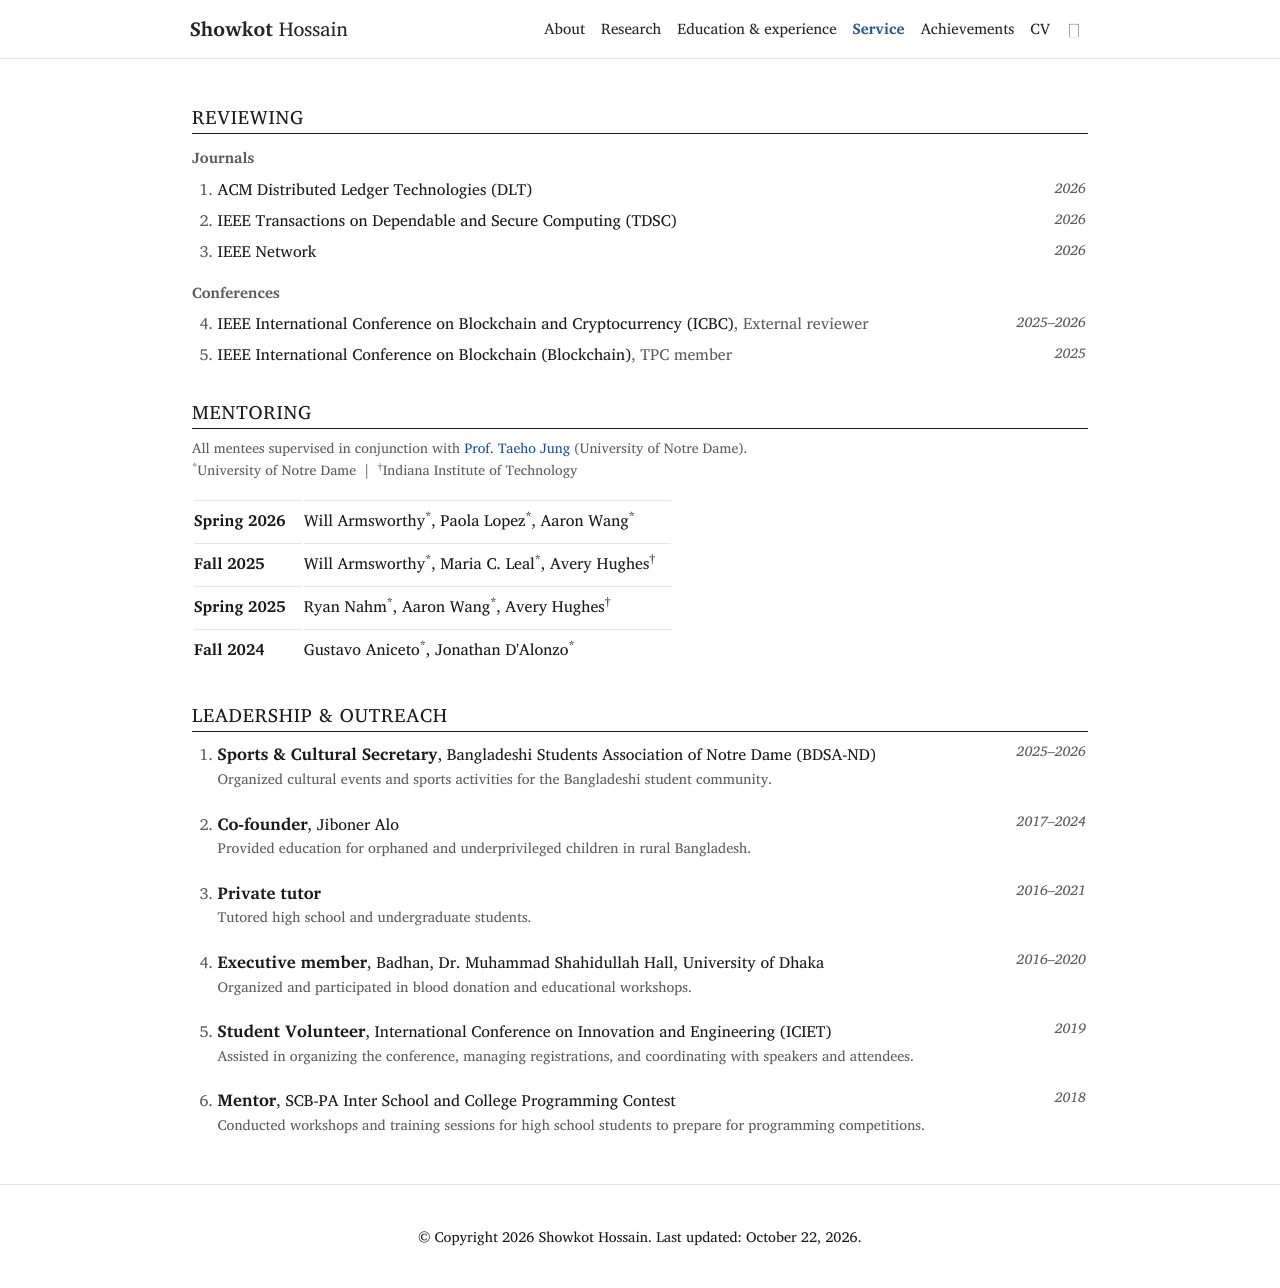

repository: showkoth/showkoth.github.io · page: services/index.html · generator: jekyll

---
layout: page
permalink: /services/
title: Service # kept for the nav label and browser tab; the header itself is hidden below
nav: true
nav_order: 3
---

{% comment %}
Rendered from the Volunteer section of \_data/cv.yml, the same file that feeds
the CV page and the RenderCV PDF, so there is only one copy of these facts.
`category: community` entries group under their own heading. The page layout's
title/description header is a theme file and cannot be overridden here
(see test/style_contract.js), so it is hidden instead.
{% endcomment %}

<style>
  .post-header {
    display: none;
  }

  /* Air between sections so entries group under their heading. */
  .post article h2 {
    margin-top: 2rem;
  }

  /* Cap the measure, as on the education & experience page. */
  .post article {
    max-width: 56rem;
    margin-inline: auto;
  }

  /* Role after a venue name (TPC member, external reviewer). */
  .entry-role {
    color: var(--global-text-color-light);
  }

  /* Journals / Conferences labels inside the Reviewing section. */
  .entry-group {
    font-size: 0.95rem;
    font-weight: 600;
    color: var(--global-text-color-light);
    margin: 0.75rem 0 0.4rem;
  }

  /* Mentoring: one row per term, term column fixed and bold. */
  .mentoring-note {
    color: var(--global-text-color-light);
    font-size: 0.875rem;
  }

  .mentoring tr {
    border-bottom: 1px solid var(--global-divider-color);
  }

  .mentoring th {
    white-space: nowrap;
    padding: 0.4rem 1.5rem 0.4rem 0;
    font-weight: 600;
  }

  .mentoring td {
    padding: 0.4rem 0;
  }
</style>

{% assign sections = site.data.cv.cv.sections %}
{% assign review = sections.Volunteer | where: 'category', 'review' %}
{% assign outreach = sections.Volunteer | where: 'category', 'outreach' | sort: 'end_date' | reverse %}

## Reviewing

<div class="reviewing">
  {% assign venue_groups = "journal,conference" | split: "," %}
  {% assign review_number = 1 %}
  {% for group in venue_groups %}
    {% assign venues = review | where: 'venue', group %}
    {% if venues.size > 0 %}
      <p class="entry-group">{% if group == 'journal' %}Journals{% else %}Conferences{% endif %}</p>
      <ol class="entries compact numbered" start="{{ review_number }}">
        {% for item in venues %}
          <li>
            <div class="entry-head d-flex flex-wrap justify-content-between align-items-baseline">
              <span>{{ item.company }}{% if item.role %}<span class="entry-role">, {{ item.role }}</span>{% endif %}</span>
              <em>
                {%- assign start_year = item.start_date | date: '%Y' -%}
                {%- assign end_year = item.end_date | date: '%Y' -%}
                {{- start_year -}}
                {%- unless end_year == start_year %}–{{ end_year }}{% endunless -%}
              </em>
            </div>
          </li>
        {% endfor %}
      </ol>
      {% assign review_number = review_number | plus: venues.size %}
    {% endif %}
  {% endfor %}
</div>

## Mentoring

<p class="mentoring-note">
  All mentees supervised in conjunction with <a href="https://sites.nd.edu/taeho-jung/">Prof. Taeho Jung</a> (University of Notre Dame).<br />
  <sup>*</sup>University of Notre Dame &nbsp;|&nbsp; <sup>†</sup>Indiana Institute of Technology
</p>

<table class="mentoring">
  {% for row in sections.Mentoring %}
    <tr>
      <th scope="row">{{ row.term }}</th>
      <td>{{ row.mentees | replace: '*', '<sup>*</sup>' | replace: '†', '<sup>†</sup>' }}</td>
    </tr>
  {% endfor %}
</table>

## Leadership & outreach

<ol class="entries numbered">
  {% for item in outreach %}
    <li>
      <div class="entry-head d-flex flex-wrap justify-content-between align-items-baseline">
        <span>
          <strong>{{ item.position }}</strong>{% if item.company != "" %}, {{ item.company }}{% endif %}
        </span>
        <em>{% assign start_year = item.start_date | date: '%Y' %}{% assign end_year = item.end_date | date: '%Y' %}{{ start_year }}{% unless end_year == start_year %}–{{ end_year }}{% endunless %}</em>
      </div>
      {% if item.summary %}<div class="entry-detail">{{ item.summary | markdownify | remove: '<p>' | remove: '</p>' }}</div>{% endif %}
    </li>
  {% endfor %}
</ol>

<script src="{{ '/assets/js/site-tweaks.js' | relative_url }}"></script>
